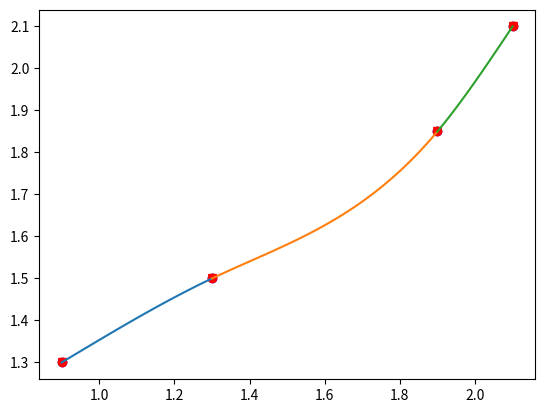

Write the Python code that produced this figure.
#Homework 7
import numpy as np
import matplotlib.pyplot as mpl
t = [0.9, 1.3, 1.9, 2.1] #The starting data points
y = [1.3, 1.5, 1.85, 2.1]
#Number 2: The matrix for a polynomial
# Given n data points the matrix must be nxn
M = [[t[b]**n for n in range(len(t))] for b in range(len(t))]
Minv = np.linalg.inv(M) #Inverse of matrix M
Y = np.matmul(Minv,y) #The list of coefficients is the matrix multiplication of M inverse with y
# The points to plot are then the matrix product of M * Y
P = np.matmul(M, Y)
mpl.plot(t,P, 'bo')
mpl.plot(t,y, 'rv')
mpl.show()
#Number 3: Do the splines
h = np.zeros(len(t)-1) #prepping h and b equations
b = np.zeros(len(t)-1)
for i in range(len(t)-1): #Create the h and b equation values
    h[i] = t[i+1] - t[i]
    b[i] = 1/h[i] * (y[i+1]-y[i])

v = np.zeros(len(t) - 1) #Prep  v and u equations
u = np.zeros(len(t) - 1)
for i in range(1, len(t)-1): #Create v and u values
    v[i] = 2*(h[i-1] + h[i])
    u[i] = 6*(b[i] - b[i-1])

A = [[v[1], h[1]], [h[1], v[2]]] #The tri-diagonal matrix.
#print (A)
inv = np.linalg.inv(A) #Inverse of matrix A
#print(inv, np.dot(inv, A))
U = [[u[b]] for b in range(1, len(u))]  #Matrix U made up of u values
Z = np.matmul(inv, U) #Matrix Z of z values needed for splines
z = np.zeros(len(t))
for i in range(1, len(t)-1):
    z[i] = Z[i-1]
mpl.figure(1)
mpl.plot(t,y, 'ro')
#print(Z)
S = []
X = []
step = 0.01 #Larger step sizes causes overlap with the points
for i in range(len(t)-1):
    x = np.arange(t[i], t[i+1] + step, step)
    temp = (z[i+1]/(6*h[i])) * (x - t[i])**3 + (z[i]/(6*h[i]))*(t[i+1] - x)**3 + \
    (y[i+1]/h[i] - (z[i+1]/6)*h[i]) * (x - t[i]) + (y[i]/h[i] - (h[i]/6)*z[i])*(t[i+1] - x)
    mpl.plot(x, temp)

mpl.show()